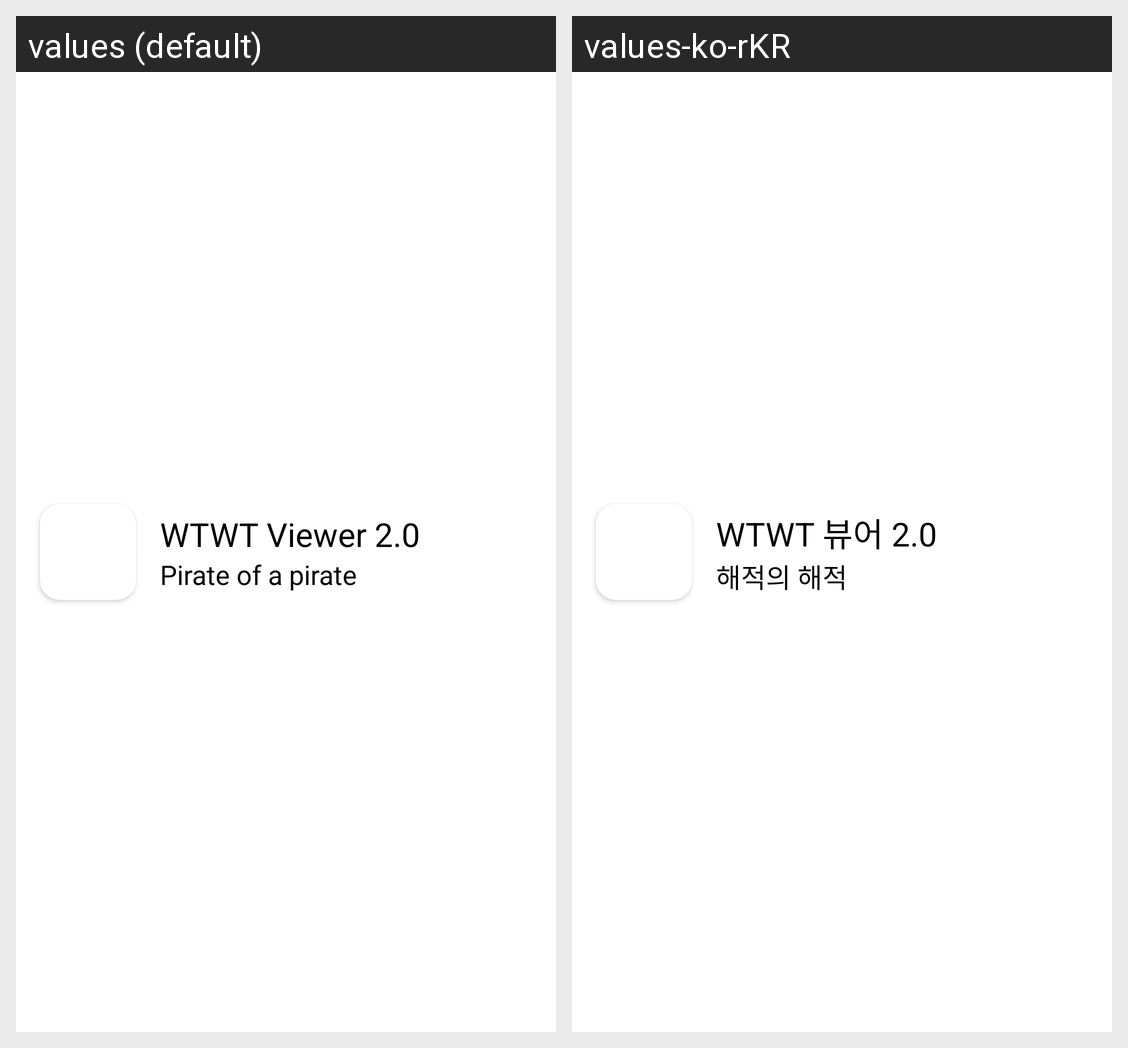

Here is an Android app screen in its default locale and in the app's own translations. Write out the translated-string differences for the strings that appear on this screen.
Android screen res/layout/nav_header_main.xml rendered under 2 locales, left to right: values (default), values-ko-rKR. Device: Nexus 5 (rendered at 1080×1920; each locale shown at half size, 540×960, under a caption strip naming it); theme Theme.WTWTViewer20.
Strings drawn on this screen, with the default value and each locale's value (text and hints the layout hard-codes, and strings that could not be matched under every locale, appear in the picture but are not listed):

app_name
  values: WTWT Viewer 2.0
  values-ko-rKR: WTWT 뷰어 2.0

txt_pirate
  values: Pirate of a pirate
  values-ko-rKR: 해적의 해적
